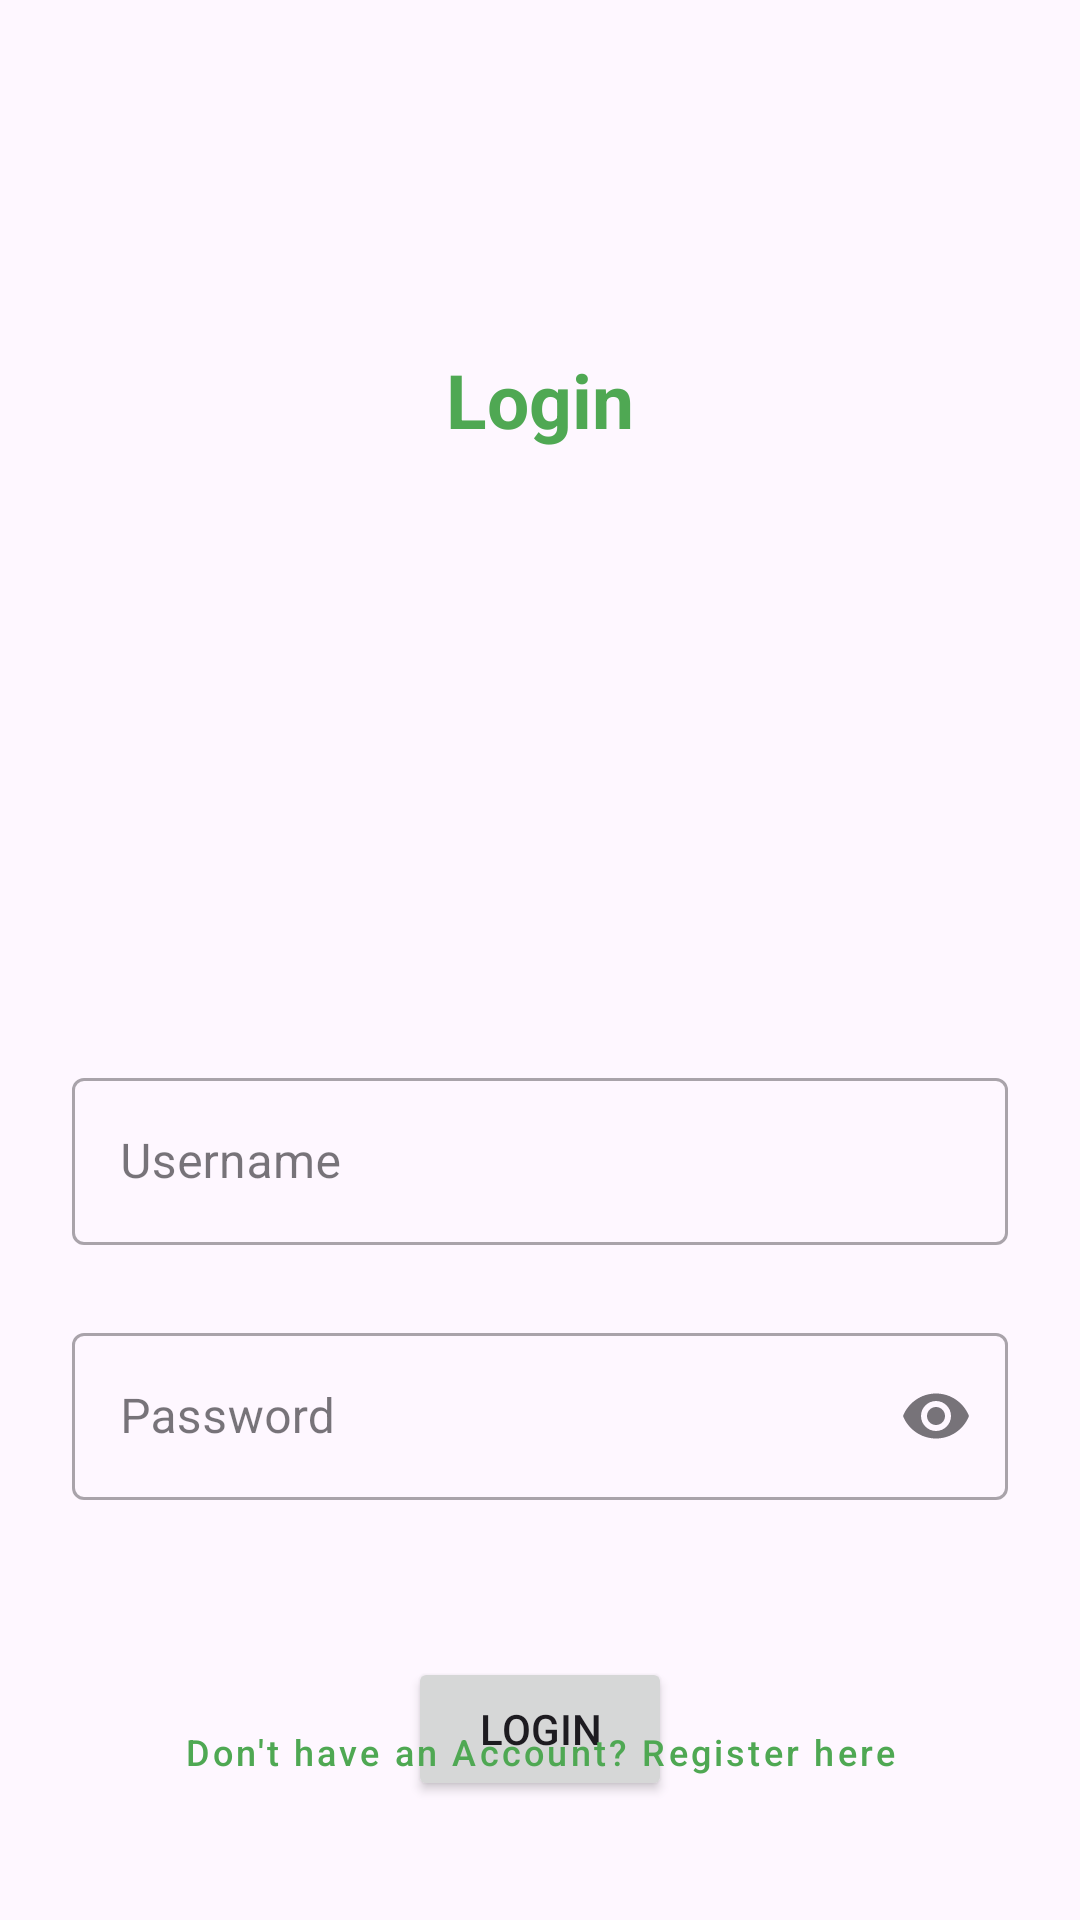

Produce the Android XML layout that renders to this screen, including the resource entries it uses.
<!-- AndroidManifest.xml: application theme Theme.Bizpole -->
<!-- res/layout/activity_login.xml -->
<androidx.constraintlayout.widget.ConstraintLayout xmlns:android="http://schemas.android.com/apk/res/android"
    xmlns:app="http://schemas.android.com/apk/res-auto"
    xmlns:tools="http://schemas.android.com/tools"
    android:layout_width="match_parent"
    android:layout_height="match_parent"
    tools:context=".LoginActivity">

    <TextView
        android:layout_width="wrap_content"
        android:layout_height="wrap_content"
        app:layout_constraintStart_toStartOf="parent"
        app:layout_constraintEnd_toEndOf="parent"
        android:text="@string/login"
        android:textSize="25sp"
        android:textStyle="bold"
        android:textColor="@color/green"
        app:layout_constraintBottom_toTopOf="@id/imageView"/>

    <ImageView
        android:id="@+id/imageView"
        android:layout_width="match_parent"
        android:layout_height="150dp"
        android:layout_marginTop="150dp"
        android:gravity="center"
        android:src="@drawable/login"
        app:layout_constraintEnd_toEndOf="parent"
        app:layout_constraintHorizontal_bias="0.0"
        app:layout_constraintStart_toStartOf="parent"
        app:layout_constraintTop_toTopOf="parent" />

    <LinearLayout
        android:layout_width="match_parent"
        android:layout_height="wrap_content"
        app:layout_constraintStart_toStartOf="parent"
        app:layout_constraintEnd_toEndOf="parent"
        app:layout_constraintTop_toBottomOf="@id/imageView"
        android:orientation="vertical"
        android:layout_marginTop="30dp"
        android:gravity="center">


        <com.google.android.material.textfield.TextInputLayout
            android:id="@+id/edit_username"
            style="@style/Widget.MaterialComponents.TextInputLayout.OutlinedBox"
            android:layout_width="match_parent"
            android:layout_height="wrap_content"
            android:layout_marginTop="24dp"
            android:layout_marginStart="24dp"
            android:layout_marginEnd="24dp"
            android:hint="@string/username"
            app:layout_constraintTop_toBottomOf="@id/imageView"
            app:layout_constraintEnd_toEndOf="parent"
            app:layout_constraintStart_toStartOf="parent">

            <com.google.android.material.textfield.TextInputEditText
                android:id="@+id/edit_username_input"
                android:layout_width="match_parent"
                android:layout_height="wrap_content"
                android:inputType="text"
                android:maxLines="1" />

        </com.google.android.material.textfield.TextInputLayout>

        <com.google.android.material.textfield.TextInputLayout
            android:id="@+id/edit_password"
            style="@style/Widget.MaterialComponents.TextInputLayout.OutlinedBox"
            android:layout_width="match_parent"
            android:layout_height="wrap_content"
            android:layout_marginTop="24dp"
            android:layout_marginStart="24dp"
            android:layout_marginEnd="24dp"
            android:layout_marginBottom="32dp"
            android:hint="@string/password"
            app:endIconMode="password_toggle"
            app:errorEnabled="true"
            app:layout_constraintTop_toBottomOf="@id/edit_username"
            app:layout_constraintEnd_toEndOf="parent"
            app:layout_constraintStart_toStartOf="parent">

            <com.google.android.material.textfield.TextInputEditText
                android:id="@+id/edit_password_input"
                android:layout_width="match_parent"
                android:layout_height="wrap_content"
                android:inputType="textPassword"
                android:maxLines="1" />

        </com.google.android.material.textfield.TextInputLayout>

        <Button
            android:id="@+id/button_login"
            android:layout_width="wrap_content"
            android:layout_height="wrap_content"
            android:layout_marginBottom="8dp"
            android:text="@string/login"
            app:layout_constraintTop_toBottomOf="@id/edit_password"
            app:layout_constraintEnd_toEndOf="parent"
            app:layout_constraintStart_toStartOf="parent" />
        <ProgressBar
            android:id="@+id/loginProgress"
            android:layout_width="wrap_content"
            android:layout_height="wrap_content"
            android:visibility="gone"/>

    </LinearLayout>
    <Button
        android:id="@+id/button_sign_up"
        style="@style/Widget.MaterialComponents.Button.TextButton"
        android:layout_width="wrap_content"
        android:layout_height="wrap_content"
        android:layout_marginBottom="32dp"
        android:text="@string/register_text"
        android:textAllCaps="false"
        android:textSize="12sp"
        app:layout_constraintBottom_toBottomOf="parent"
        app:layout_constraintEnd_toEndOf="parent"
        app:layout_constraintStart_toStartOf="parent" />

</androidx.constraintlayout.widget.ConstraintLayout>
<!-- resources referenced by this layout -->
<resources>
  <color name="green">#4fa853</color>
  <string name="login">Login</string>
  <string name="password">Password</string>
  <string name="register_text">Don\'t have an Account? Register here</string>
  <string name="username">Username</string>
  <style name="Theme.Bizpole" parent="Base.Theme.Bizpole" />
  <style name="Base.Theme.Bizpole" parent="Theme.Material3.DayNight.NoActionBar">
          
           <item name="colorPrimary">@color/green</item>
           <item name="colorPrimaryVariant">@color/green</item>
           <item name="android:statusBarColor">@color/green</item>
      </style>
</resources>
